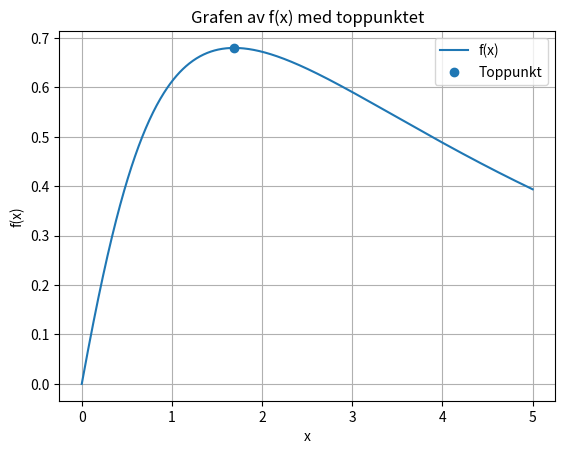

Recreate this plot in Python.
#Kommentar står i read.me

import numpy as np
import matplotlib.pyplot as plt
from scipy.optimize import fsolve

#definerer Funksjonen gitt:
def f(x):
    return np.exp(-x/4)*np.arctan(x)

#Likningen som blir når f(x) blir derivert sånn at den kan bli satt lik null:
def g(x):
    return np.arctan(x)-(4/((x**2)+1))

#Setter null for å finne løsningen, bruker fsolve:
x0 = 1 #evt startsted
x_topp = fsolve(g, x0) [0]
#finner funksjonsverdien
y_topp = f(x_topp)

#Printer resultat:
print(f"x = {x_topp:.4f}")
print(f"f(x) = {y_topp:.4f}")

# Får returnert svaret:
#    x = 1.7207
#    f(x) = 0.6010

#Lager koden for plot: 
x = np.linspace(0, 5, 1000)
y = f(x)

plt.plot(x,y,label="f(x)")
plt.scatter(x_topp, y_topp, label="Toppunkt")
#Forklaring
plt.legend()
plt.xlabel("x")
plt.ylabel("f(x)")
plt.title("Grafen av f(x) med toppunktet")
#Lager ruter for lettere lesing
plt.grid()
